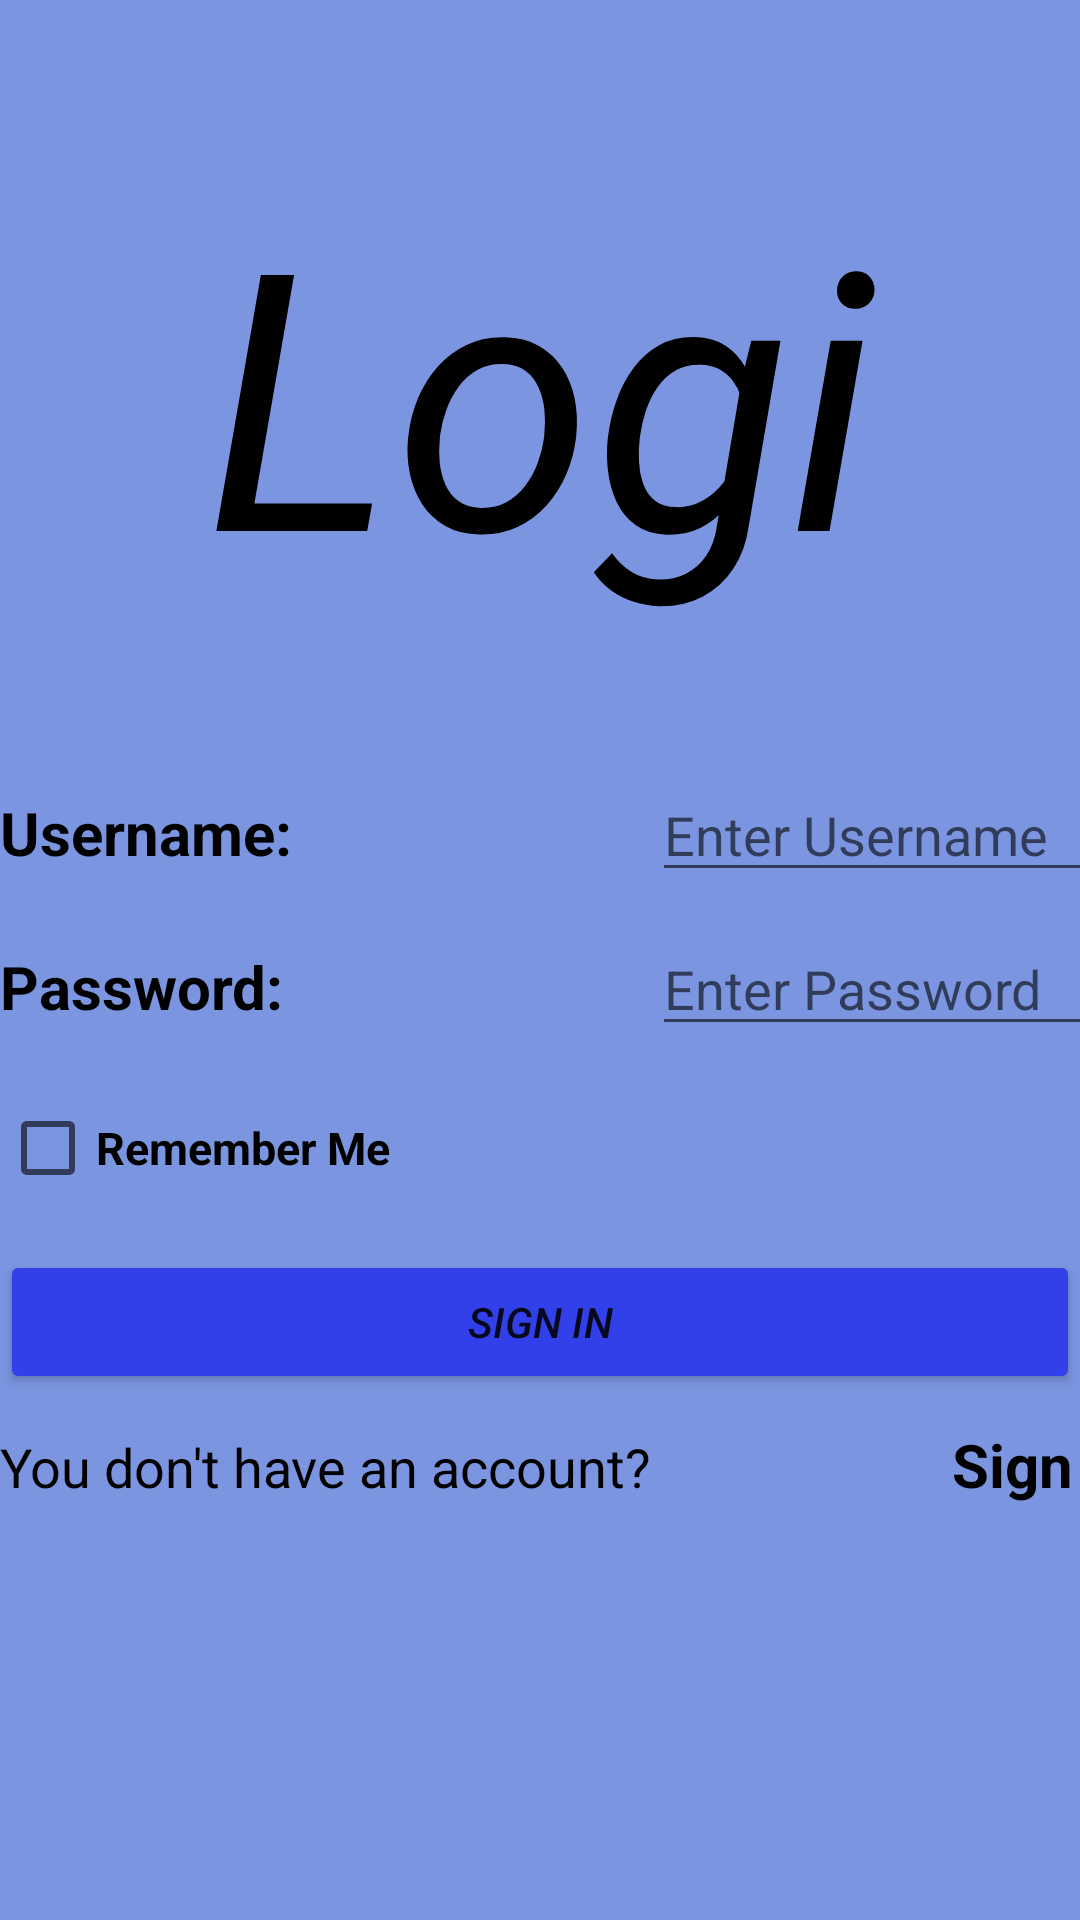

Here is an Android app screen rendered from its layout file. Give the layout XML and the strings, colors and styles it references.
<!-- AndroidManifest.xml: application theme Theme.Countries -->
<!-- res/layout/activity_main.xml -->
<?xml version="1.0" encoding="utf-8"?>
<TableLayout
    xmlns:android="http://schemas.android.com/apk/res/android"
    xmlns:tools="http://schemas.android.com/tools"
    android:layout_width="match_parent"
    android:layout_height="match_parent"
    android:background="#7b95e0"
    tools:context=".MainActivity"
    >
    
    <TextView
        style="@style/textViewsStyle"
        android:layout_width="267dp"
        android:layout_height="156dp"
        android:layout_margin="50dp"
        android:text="@string/login"
        android:textSize="120dp"
        android:textColor="@color/black"
        />
    
    <TableRow>
        <TextView
            android:layout_width="wrap_content"
            android:layout_height="wrap_content"
            android:layout_marginRight="120dp"
            android:layout_marginBottom="10dp"
            android:text="@string/username"
            android:textSize="20dp"
            android:textColor="@color/black"
            android:textStyle="bold"
            />

        <EditText
            android:id="@+id/edtUsername"
            android:layout_width="160dp"
            android:layout_height="wrap_content"
            android:layout_marginRight="1000dp"
            android:layout_marginBottom="10dp"
            android:hint="@string/enter_your_username"
            android:inputType="text"
            android:textColor="@color/black" />
    </TableRow>
    
    <TableRow>
        <TextView
            android:layout_width="wrap_content"
            android:layout_height="wrap_content"
            android:layout_marginRight="50dp"
            android:layout_marginBottom="10dp"
            android:text="@string/password"
            android:textSize="20dp"
            android:textColor="@color/black"
            android:textStyle="bold"
            />

        <EditText
            android:id="@+id/edtPassword"
            android:layout_width="150dp"
            android:layout_height="wrap_content"
            android:layout_marginBottom="10dp"
            android:hint="@string/enter_your_password"
            android:inputType="textPassword"
            android:textColor="@color/black"
            />
    </TableRow>
    
    <CheckBox
        android:id="@+id/chk"
        android:layout_width="wrap_content"
        android:layout_height="wrap_content"
        android:layout_marginBottom="10dp"
        android:text="@string/remember_me"
        android:textColor="@color/black"
        android:textSize="15dp"
        android:textStyle="bold"
        />
    
    <Button
        style="@style/buttonsStyle"
        android:id="@+id/btnSignIn"
        android:layout_width="120dp"
        android:layout_height="wrap_content"
        android:onClick="btnSignIn"
        android:text="@string/sign_in"
        android:backgroundTint="#3140e8"
        />
    
    <TableRow>
        <TextView
            android:layout_width="wrap_content"
            android:layout_height="wrap_content"
            android:text="@string/you_don_t_have_an_account"
            android:textSize="18dp"
            android:textColor="@color/black"
            />

        <TextView
            android:layout_width="wrap_content"
            android:layout_height="wrap_content"
            android:text="@string/sign_up"
            android:textSize="20dp"
            android:textColor="@color/black"
            android:textStyle="bold"
            android:clickable="true"
            android:layout_marginLeft="100dp"
            android:onClick="onSignUpClick"
            />
    </TableRow>
</TableLayout>
<!-- resources referenced by this layout -->
<resources>
  <string name="enter_your_password">Enter Password</string>
  <string name="enter_your_username">Enter Username</string>
  <string name="login">Login</string>
  <string name="password">Password:</string>
  <string name="remember_me">Remember Me</string>
  <string name="sign_in">Sign In</string>
  <string name="sign_up">Sign Up</string>
  <string name="username">Username:</string>
  <string name="you_don_t_have_an_account">You don\'t have an account?</string>
  <style name="buttonsStyle">
          <item name="android:layout_marginBottom">10dp</item>
          <item name="android:gravity">center</item>
          <item name="android:textStyle">italic</item>
      </style>
  <style name="textViewsStyle">
          <item name="textFillColor">@color/black</item>
          <item name="android:gravity">center</item>
          <item name="android:textStyle">italic</item>
      </style>
  <style name="Theme.Countries" parent="Theme.MaterialComponents.DayNight.DarkActionBar">
          
          <item name="colorPrimary">@color/purple_500</item>
          <item name="colorPrimaryVariant">@color/purple_700</item>
          <item name="colorOnPrimary">@color/white</item>
          
          <item name="colorSecondary">@color/teal_200</item>
          <item name="colorSecondaryVariant">@color/teal_700</item>
          <item name="colorOnSecondary">@color/black</item>
          
          <item name="android:statusBarColor">?attr/colorPrimaryVariant</item>
          
      </style>
  <!-- not gathered from this repository: default colours our renderer supplied (Android Studio template values) -->
  <color name="purple_500">#FF6200EE</color>
  <color name="purple_700">#FF3700B3</color>
  <color name="teal_200">#FF03DAC5</color>
  <color name="teal_700">#FF018786</color>
  <color name="black">#FF000000</color>
  <color name="white">#FFFFFFFF</color>
</resources>
